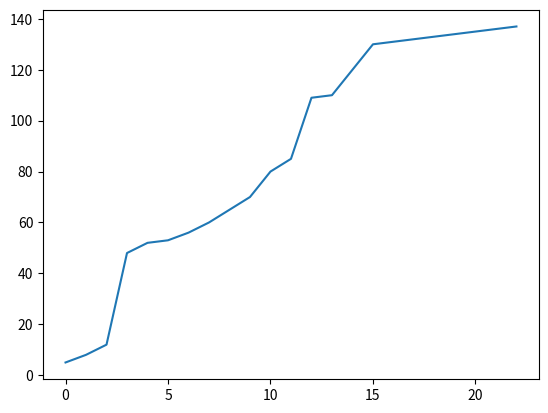

This chart was generated by the following Python code:
import numpy as np
import copy
import math
import random
import matplotlib.pyplot as plt

def a_alpha(G,alpha):
    G=np.array(G)
    #print(G)
    medG=np.median(G)
    G_sorted=sorted(G)
    #print(medG)
    i=0
    a=0
    #print(len(G))
    while(i<len(G)):
        if(G_sorted[i]<=medG):
            #print(i)
            f1=sum((G_sorted[i]<=G)&(G<=medG))#card
            f2=math.exp(-alpha*abs(medG-G_sorted[i]))
            if(f1*f2>a):
                a=G_sorted[i]
            i=i+1
        else:
            break
    return a

def b_alpha(G,alpha):
    G=np.array(G)
    
    medG=np.median(G)
    
    len_G=len(G)
    G_sorted=sorted(G,reverse=True)
    i=0
    b=0
    while(i<len(G)):
        if(G_sorted[i]>=medG ):
            f1=sum((G_sorted[i]>=G)&(G>=medG))#card
            f2=math.exp(-alpha*abs(medG-G_sorted[i]))
            if(f1*f2>b):
                b=G_sorted[i]
            i=i+1
        else:
            break
    return b

def Vol(G):
    #计算积分 离散方式计算的 因为自定义的函数
    gap=0.02
    alpha=gap/2
    vol=0
    for i in range(int(1/gap)-1):
        vol=vol+gap*abs(b_alpha(G,alpha)-a_alpha(G,alpha))
        alpha=alpha+gap
    return vol

def PSO(L,G,lamda=10):
    w=0.9
    c1=2
    c2=2
    L=L-1
    #s=np.array(sorted(np.random.choice(len(G),L)))+1
    S=np.zeros((lamda,L))
    #print(np.shape(S))
    #print(S[0,:])
    for i in range(lamda):
        #S[i,:]=(np.array(sorted(random.sample(range(len(G)-1),L))))+1
        S[i,:]=np.array([len(G)/(L+1)*j for j in range(1,L+1)])
    S=S.astype(int)
    #print(type(S[0,0]))
    V=np.random.randn(lamda,L)*2
    B=copy.copy(S)
    P=copy.copy(S[1,:])
    Num=0
    while(Num<100):
        #print(Num)
        V=w*V+c1*np.random.rand(lamda,1)*(B-S)+c2*np.random.rand(lamda,1)*(P-S)
        S=S+V
        S_now=np.round(S)
        S_now=S.astype(int)
        #print('S\n',S)
        #print("V\n",V)
        for i in range(lamda):
            if(cal_VOL(G,S_now[i,:])!=None):
                if(cal_VOL(G,S_now[i,:])<cal_VOL(G,B[i,:])):
                    B[i,:]=copy.copy(S_now[i,:])
                if(cal_VOL(G,B[i,:])<cal_VOL(G,P)):
                    P=copy.copy(B[i,:])
                    print("P\n",P,cal_VOL(G,P))
                Num=Num+1
            else:
                S[i,:]=np.array([len(G)/(L+1)*j for j in range(1,L+1)])
        
        
    return P

def cut(G,s):
    s=np.array(s)-1
    s=s.astype(int)
    if(s[len(s)-1]>=len(G)-1):
        #print("分割点越界或者不足！\n")
        #print(len(G),'\n',s)
        return 0
    else:
        cut_G=[]
        for i in range(len(s)):
            if i==0:
                cut_G.append(G[0:s[i]+1])
            else:
                cut_G.append(G[s[i-1]+1:s[i]+1])
        cut_G.append(G[s[len(s)-1]+1:len(G)])
        #print(cut_G)
        return cut_G

def cal_VOL(G,s):
    cut_G=cut(G,s)
    if cut_G==0:
        return None
    else:
        return sum(Vol(g) for g in cut_G)

def f(a):
    a=[2,3]
    return a


G=[5,8,12,48,52,53,56,60,65,70,80,85,109,110,120,130,131,132,133,134,135,136,137]
#print(sum([f(i) for i in G ]))
#print(PSO(3,G))
#s=[1,4]
#print(s)
#print(type(s[0]))
#print(cut(G,s))
#print(cal_VOL(G,s))
print(PSO(3,G)) 
#print(cal_VOL(G,[3,5]))
plt.plot(G)
plt.show()
